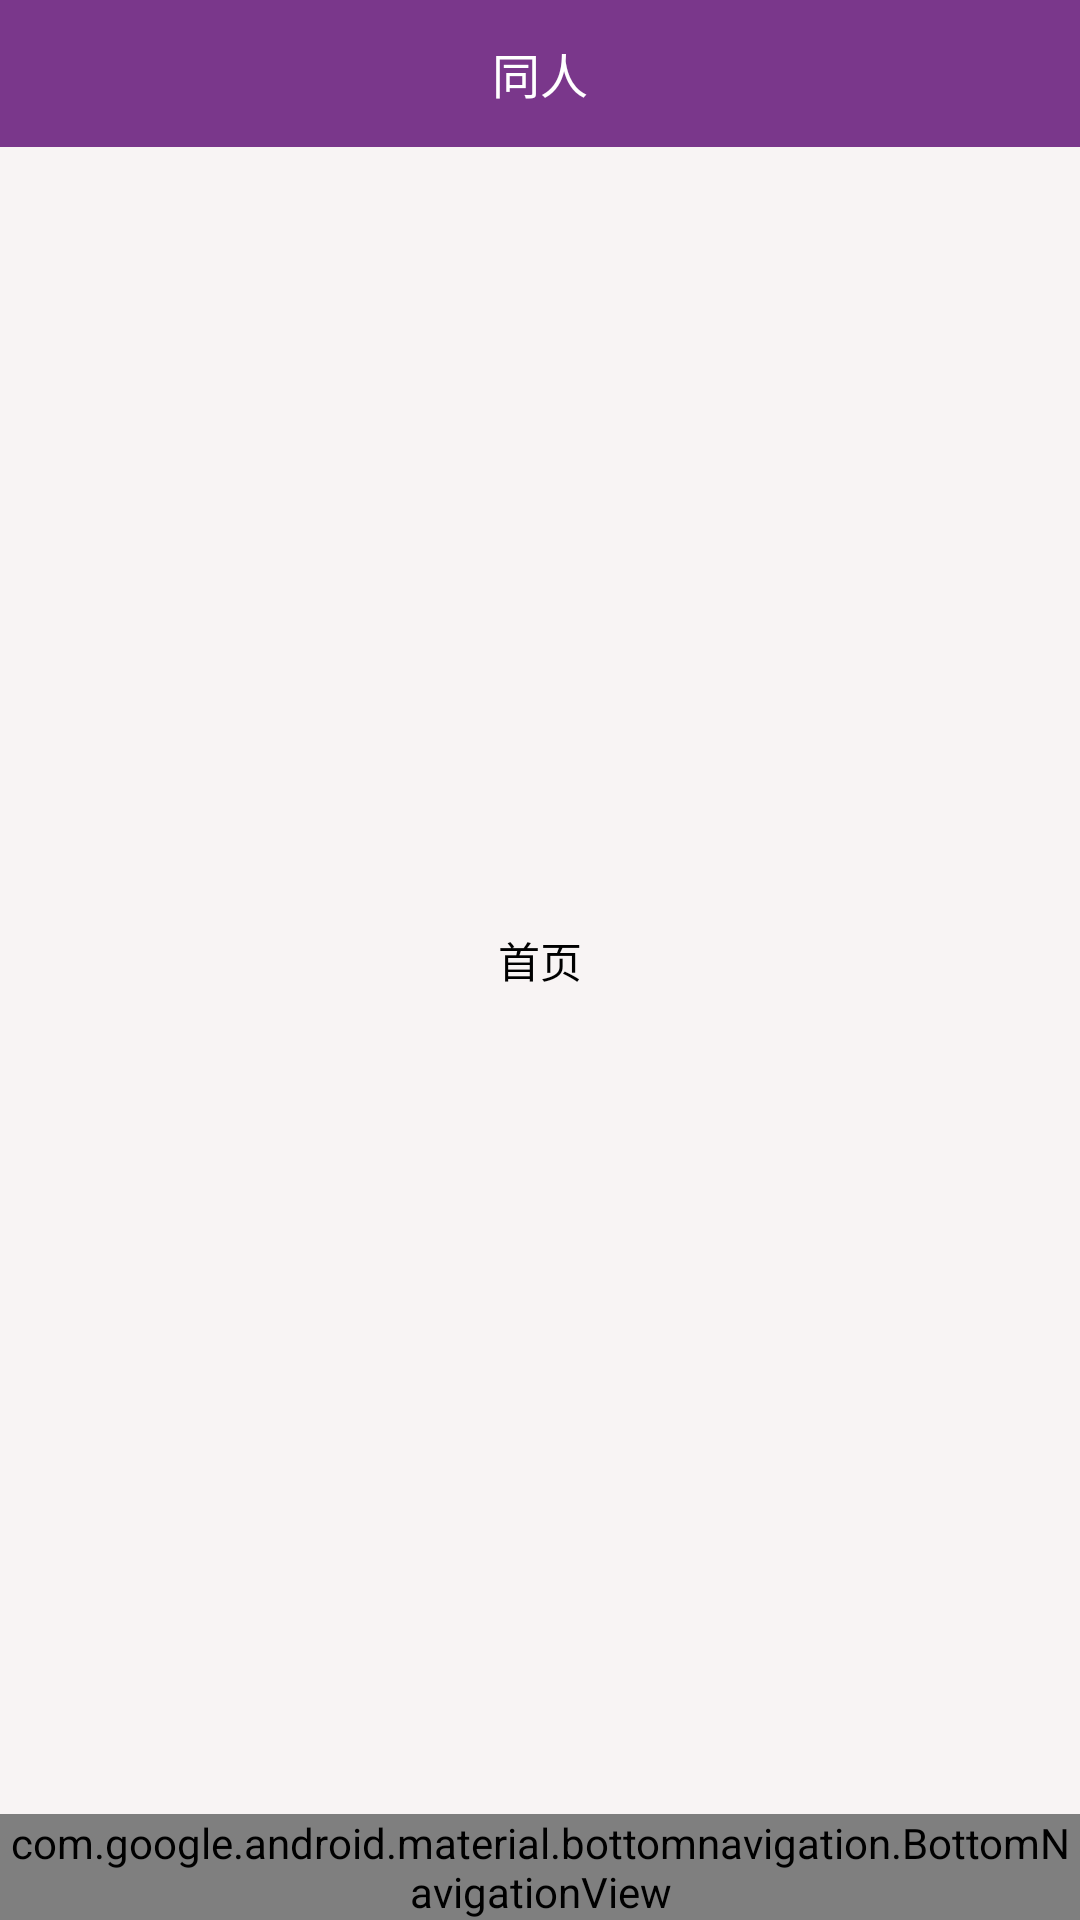

Reconstruct the res/layout file that produces this screen, plus the resources it refers to.
<!-- AndroidManifest.xml: application theme AppTheme -->
<!-- res/layout/activity_firstmain.xml -->
<?xml version="1.0" encoding="utf-8"?>
<android.support.constraint.ConstraintLayout xmlns:android="http://schemas.android.com/apk/res/android"
    xmlns:app="http://schemas.android.com/apk/res-auto"
    xmlns:tools="http://schemas.android.com/tools"
    android:id="@+id/container"
    android:layout_width="match_parent"
    android:layout_height="match_parent"
    android:theme="@style/Base.Theme.AppCompat.Light"
    tools:context=".module.activity.FirstMainActivity">

    <include layout="@layout/top_bar_common_layout"/>

    <TextView
        android:id="@+id/message"
        android:layout_width="wrap_content"
        android:layout_height="wrap_content"
        android:text="@string/title_home"
        app:layout_constraintBottom_toBottomOf="parent"
        app:layout_constraintLeft_toLeftOf="parent"
        app:layout_constraintTop_toTopOf="parent"
        app:layout_constraintRight_toRightOf="parent"/>

    <android.support.design.widget.BottomNavigationView
        android:id="@+id/navigation"
        android:layout_width="0dp"
        android:layout_height="wrap_content"
        android:layout_marginEnd="0dp"
        android:layout_marginStart="0dp"
        android:background="?android:attr/windowBackground"
        app:layout_constraintBottom_toBottomOf="parent"
        app:layout_constraintLeft_toLeftOf="parent"
        app:layout_constraintRight_toRightOf="parent"
        app:menu="@menu/navigation"
        app:itemIconTint="@color/color_black"
        app:itemTextColor="@color/color_black"/>

</android.support.constraint.ConstraintLayout>
<!-- res/layout/top_bar_common_layout.xml (included above) -->
<?xml version="1.0" encoding="utf-8"?>
<RelativeLayout xmlns:android="http://schemas.android.com/apk/res/android"
     android:layout_width="match_parent"
     android:layout_height="49dp"
     android:background="@color/mask_tags_14"
     android:id="@+id/bar_layout"
     android:gravity="bottom"
    >
    <RelativeLayout
        android:layout_width="fill_parent"
        android:layout_height="49dp">
        <TextView
            android:id="@+id/top_bar_title"
            android:layout_width="wrap_content"
            android:layout_height="wrap_content"
            android:text="@string/octorye_title"
            android:layout_centerInParent="true"
            android:textSize="16sp"
            android:textColor="@color/color_white"
            />
 </RelativeLayout>
</RelativeLayout>
<!-- resources referenced by this layout -->
<resources>
  <color name="color_black">#000000</color>
  <color name="color_white">#FFFFFF</color>
  <color name="mask_tags_14">#7A378B</color>
  <string name="octorye_title">同人</string>
  <string name="title_home">首页</string>
  <style name="AppTheme" parent="Theme.AppCompat.NoActionBar">
          
          <item name="colorPrimary">@color/colorBackground</item>
          <item name="colorPrimaryDark">@color/colorPrimaryDark</item>
          <item name="colorAccent">@color/colorAccent</item>
          <item name="android:colorBackground">@color/background_light</item>
          <item name="android:colorForeground">@android:color/background_dark</item>
          <item name="android:textColorPrimary">@android:color/widget_edittext_dark</item>
          <item name="android:textColor">@android:color/widget_edittext_dark</item>
      </style>
  <color name="colorBackground">#2196f3</color>
  <color name="colorPrimaryDark">#303F9F</color>
  <color name="colorAccent">#ff6d00</color>
  <color name="background_light">#f8f4f4</color>
</resources>
